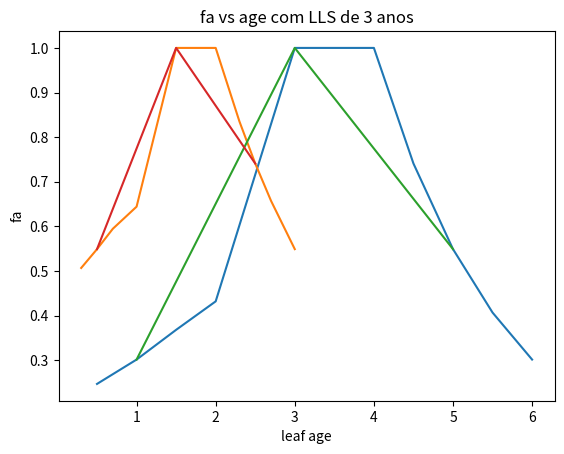

Source code (Python):
############################################
#TESTE COM VALORES REAIS E FIXOS FUNCIONANDO 
############################################

# In[1]: teste LLS 6 anos (sequencia de idades)
import matplotlib.pyplot as plt
import math
def fa(u, acrit, a):
    #return min(1,math.exp(u*(acrit-a)))
    return min(1,math.exp(u*(acrit-a)))

print("TESTE LLS 6 ANOS")
print("\n")

acrit = 4 
leaf_age = [acrit / 2, acrit / 2 * 2, acrit / 2 * 3]  #years
print(leaf_age)
print("\n")

print("folhas jovens")
u = -0.4              #umol CO2 m2 S-1  
acrit = 4            #year
a = 0.5             #year
print (fa(u,acrit,a))

u = -0.4           #umol CO2 m2 S-1  
acrit = 4         #year
a = 1            #year
print (fa(u,acrit,a))

u = -0.4            #umol CO2 m2 S-1  
acrit = 4         #year
a = 1.5          #year
print (fa(u,acrit,a))

u = -0.4           #umol CO2 m2 S-1  
acrit = 4         #year
a = 2            #year
print (fa(u,acrit,a))
print("\n")

print("folhas maduras")
u = 1              #umol CO2 m2 S-1  
acrit = 4         #year
a = 3            #year
print (fa(u,acrit,a))

u = 1              #umol CO2 m2 S-1  
acrit = 4         #year
a = 4            #year
print (fa(u,acrit,a))
print("\n")

print("folhas velhas")
u = 0.6            #umol CO2 m2 S-1  
acrit = 4         #year
a = 4.5            #year
print (fa(u,acrit,a))

u = 0.6            #umol CO2 m2 S-1  
acrit = 4         #year
a = 5            #year
print (fa(u,acrit,a))

u = 0.6            #umol CO2 m2 S-1  
acrit = 4         #year
a = 5.5          #year
print (fa(u,acrit,a))

u = 0.6            #umol CO2 m2 S-1  
acrit = 4         #year
a = 6            #year
print (fa(u,acrit,a))
print ("folhas morreram")

#gráfico
age = [0.5, 1, 1.5, 2, 3, 4, 4.5, 5, 5.5, 6]
fa = [0.24659696394160643, 0.301194211912202, 0.36787944117144233, 0.4317105234290797, 1, 1, 0.7408182206817179, 0.5488116360940264, 0.40656965974059917, 0.30119421191220214]
plt.plot(age, fa)
plt.title('fa vs age com LLS de 6 anos')
plt.xlabel('leaf age')
plt.ylabel('fa')
plt.show()

print("\n")
print("\n")

# In[2]: teste LLS 3 anos (sequência de idades)
import matplotlib.pyplot as plt
import math
def fa(u, acrit, a):
    #return min(1,math.exp(u*(acrit-a)))
    return min(1,math.exp(u*(acrit-a)))

print("TESTE LLS 3 ANOS")
print("\n")
acrit = 2
leaf_age = [acrit / 2, acrit / 2 * 2, acrit / 2 * 3]  #years
print(leaf_age)
print("\n")

print("folhas jovens")
u = -0.4            #umol CO2 m2 S-1  
acrit = 2          #year
a = 0.3           #year
print (fa(u,acrit,a))

u = -0.4            #umol CO2 m2 S-1  
acrit = 2          #year
a = 0.5           #year
print (fa(u,acrit,a))

u = -0.4            #umol CO2 m2 S-1  
acrit = 2          #year
a = 0.7           #year
print (fa(u,acrit,a))

u = -0.4           #umol CO2 m2 S-1  
acrit = 2         #year
a = 1            #year
print (fa(u,acrit,a))
print("\n")

print("folhas maduras")
u = 1              #umol CO2 m2 S-1  
acrit = 2         #year
a = 1.5          #year
print (fa(u,acrit,a))

u = 1              #umol CO2 m2 S-1  
acrit = 2         #year
a = 2            #year
print (fa(u,acrit,a))
print("\n")

print("folhas velhas")
u = 0.6            #umol CO2 m2 S-1  
acrit = 2         #year
a = 2.3          #year
print (fa(u,acrit,a))

u = 0.6            #umol CO2 m2 S-1  
acrit = 2         #year
a = 2.5          #year
print (fa(u,acrit,a))

u = 0.6            #umol CO2 m2 S-1  
acrit = 2         #year
a = 2.7          #year
print (fa(u,acrit,a))

u = 0.6            #umol CO2 m2 S-1  
acrit = 2         #year
a = 3            #year
print (fa(u,acrit,a))
print ("folhas morreram")

#gráfico
age = [0.3, 0.5, 0.7, 1, 1.5, 2, 2.3, 2.5, 2.7, 3]
fa = [0.5066169923655895, 0.5488116360940264, 0.5945205479701944, 0.6440364210831413, 1, 1, 0.8352702114112721, 0.7408182206817179, 0.6570468198150567, 0.5488116360940264]
plt.plot(age, fa)
plt.title('fa vs age com LLS de 3 anos')
plt.xlabel('leaf age')
plt.ylabel('fa')
plt.show()

print("\n")
print("\n")

# In[3]: teste com LLS 6 (com médias de 'a')
import matplotlib.pyplot as plt
import math
def fa(u, acrit, a):
    #return min(1,math.exp(u*(acrit-a)))
    return min(1,math.exp(u*(acrit-a)))

print("TESTE LLS 6 ANOS")

u = -0.4           #umol CO2 m2 S-1  
acrit = 4         #year
a = 1            #year
print (fa(u,acrit,a))

u = 1              #umol CO2 m2 S-1  
acrit = 4         #year
a = 3            #year
print (fa(u,acrit,a))

u = 0.6            #umol CO2 m2 S-1  
acrit = 4         #year
a = 5            #year
print (fa(u,acrit,a))
print ("folhas morreram")

#gráfico
age = [1, 3, 5]
fa = [0.301194211912202, 1, 0.5488116360940264]
plt.plot(age, fa)
plt.title('fa vs age com LLS de 6 anos')
plt.xlabel('leaf age')
plt.ylabel('fa')
plt.show()

print("\n")

# In[4]: teste com LLS 3 (com médias de 'a')
import matplotlib.pyplot as plt
import math
def fa(u, acrit, a):
    #return min(1,math.exp(u*(acrit-a)))
    return min(1,math.exp(u*(acrit-a)))

print("TESTE LLS 3 ANOS")

u = -0.4            #umol CO2 m2 S-1  
acrit = 2          #year
a = 0.5           #year
print (fa(u,acrit,a))

u = 1              #umol CO2 m2 S-1  
acrit = 2         #year
a = 1.5          #year
print (fa(u,acrit,a))

u = 0.6            #umol CO2 m2 S-1  
acrit = 2         #year
a = 2.5          #year
print (fa(u,acrit,a))
print ("folhas morreram")

age = [0.5, 1.5, 2.5]
fa = [0.5488116360940264, 1, 0.7408182206817179]
plt.plot(age, fa)
plt.title('fa vs age com LLS de 3 anos')
plt.xlabel('leaf age')
plt.ylabel('fa')
plt.show()


    


#a_crit = np.linspace(start = 0.1, stop = 8.3, num = 100)